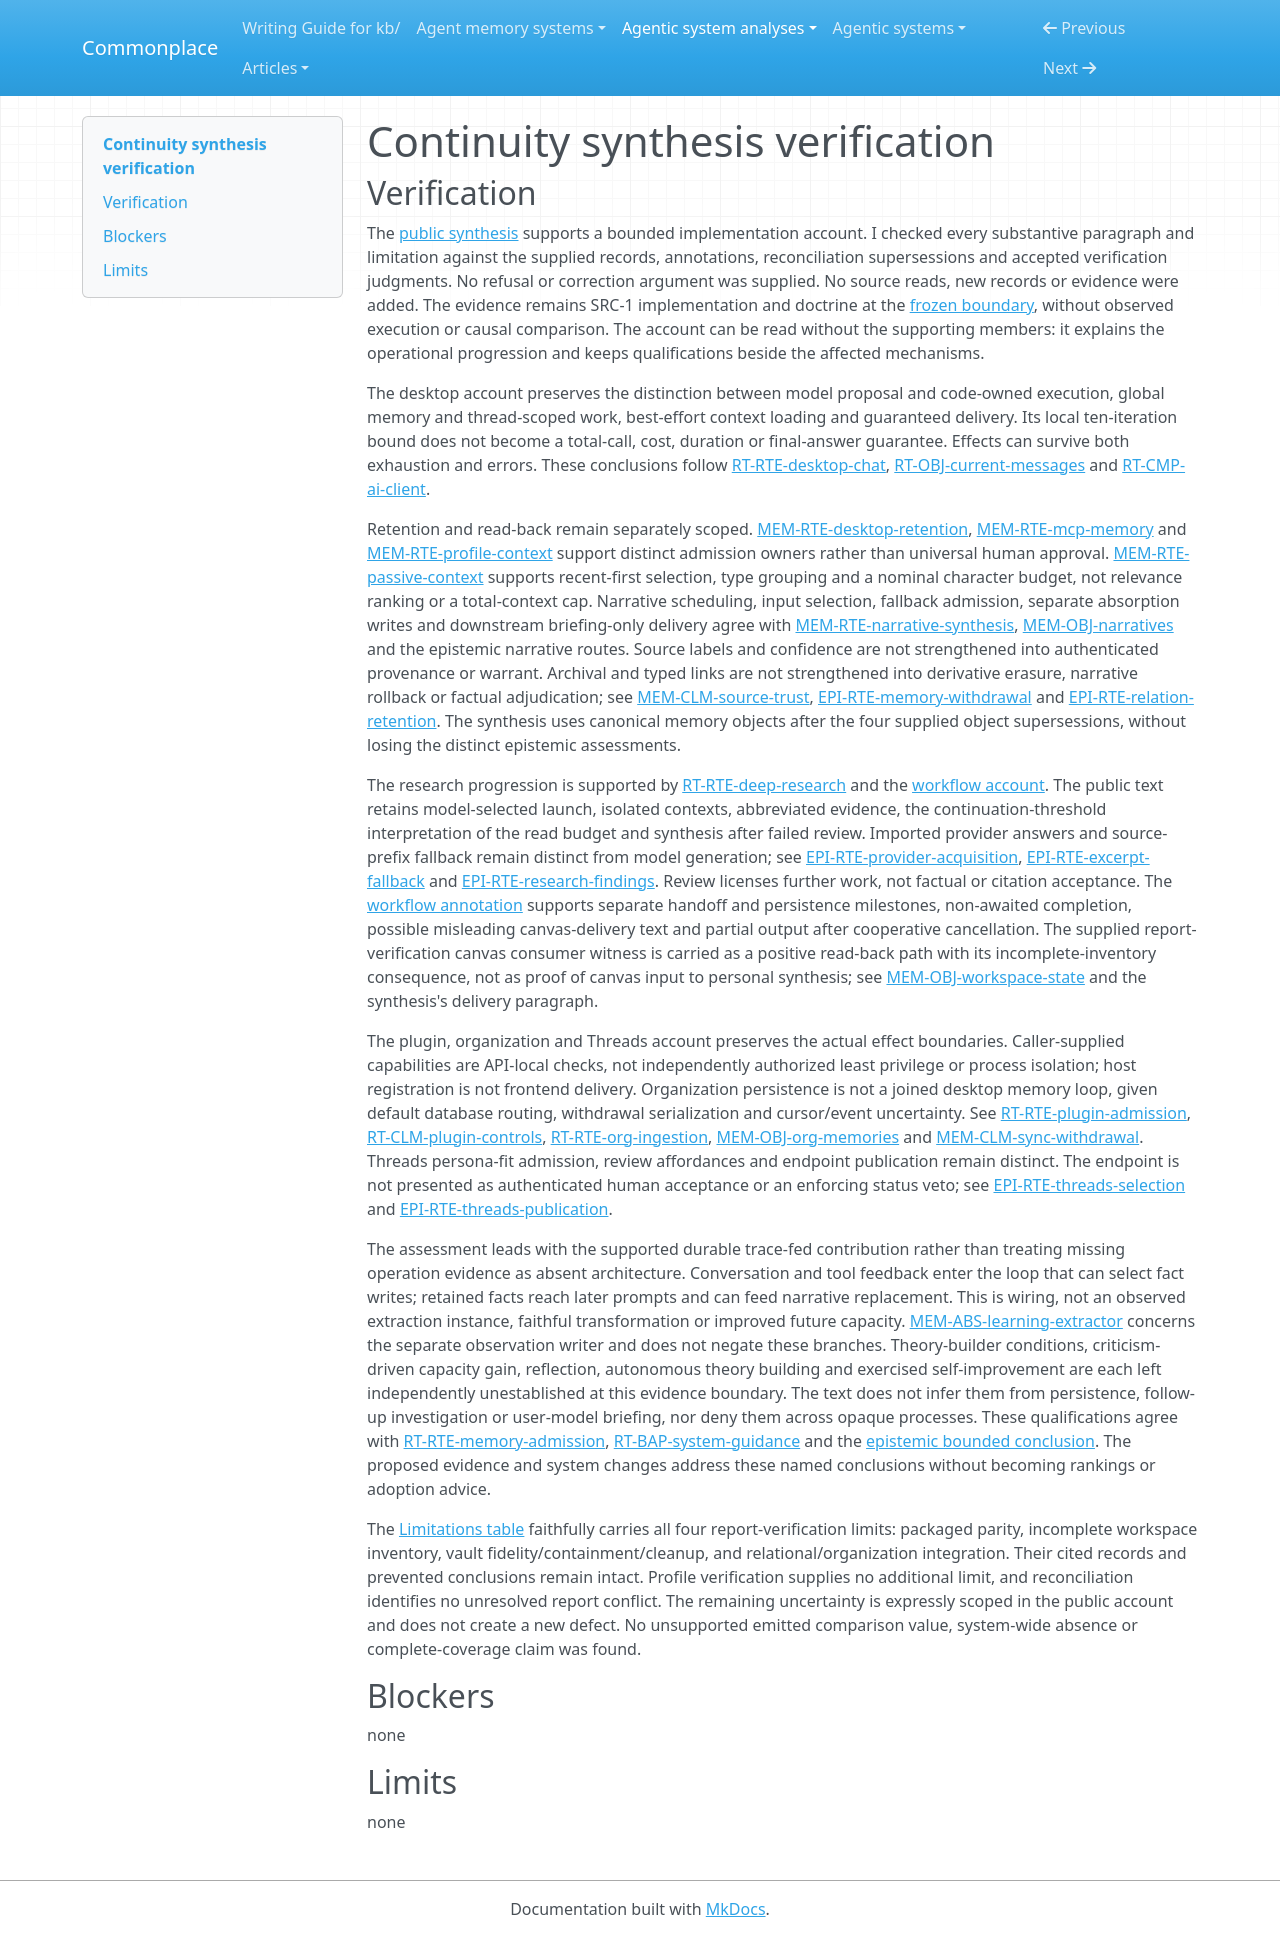

repository: zby/commonplace · page: agentic-system-analyses/retained/continuity/synthesis-verification/index.html · generator: mkdocs

---
type: agentic-system-analyses/types/agentic-system-verification.md
description: "Independent synthesis verification of Continuity's retained-context, research and effect boundaries at the frozen source revision."
run-id: AAS-2026-10-14-continuity-3e490e1d39f0-01
reviewed-boundary: "4ca8f6b4108aa4494e3861ed33c8019dbd662c67"
---

# Continuity synthesis verification

## Verification

The [public synthesis](synthesis.md#bounded-synthesis) supports a bounded implementation account. I checked every substantive paragraph and limitation against the supplied records, annotations, reconciliation supersessions and accepted verification judgments. No refusal or correction argument was supplied. No source reads, new records or evidence were added. The evidence remains SRC-1 implementation and doctrine at the [frozen boundary](boundary.md#source-register), without observed execution or causal comparison. The account can be read without the supporting members: it explains the operational progression and keeps qualifications beside the affected mechanisms.

The desktop account preserves the distinction between model proposal and code-owned execution, global memory and thread-scoped work, best-effort context loading and guaranteed delivery. Its local ten-iteration bound does not become a total-call, cost, duration or final-answer guarantee. Effects can survive both exhaustion and errors. These conclusions follow [RT-RTE-desktop-chat](runtime.md#rt-rte-desktop-chat), [RT-OBJ-current-messages](runtime.md#rt-obj-current-messages) and [RT-CMP-ai-client](runtime.md#rt-cmp-ai-client).

Retention and read-back remain separately scoped. [MEM-RTE-desktop-retention](memory.md#mem-rte-desktop-retention), [MEM-RTE-mcp-memory](memory.md#mem-rte-mcp-memory) and [MEM-RTE-profile-context](memory.md#mem-rte-profile-context) support distinct admission owners rather than universal human approval. [MEM-RTE-passive-context](memory.md#mem-rte-passive-context) supports recent-first selection, type grouping and a nominal character budget, not relevance ranking or a total-context cap. Narrative scheduling, input selection, fallback admission, separate absorption writes and downstream briefing-only delivery agree with [MEM-RTE-narrative-synthesis](memory.md#mem-rte-narrative-synthesis), [MEM-OBJ-narratives](memory.md#mem-obj-narratives) and the epistemic narrative routes. Source labels and confidence are not strengthened into authenticated provenance or warrant. Archival and typed links are not strengthened into derivative erasure, narrative rollback or factual adjudication; see [MEM-CLM-source-trust](memory.md#mem-clm-source-trust), [EPI-RTE-memory-withdrawal](epistemic.md#epi-rte-memory-withdrawal) and [EPI-RTE-relation-retention](epistemic.md#epi-rte-relation-retention). The synthesis uses canonical memory objects after the four supplied object supersessions, without losing the distinct epistemic assessments.

The research progression is supported by [RT-RTE-deep-research](runtime.md#rt-rte-deep-research) and the [workflow account](workflow.md#workflow-account). The public text retains model-selected launch, isolated contexts, abbreviated evidence, the continuation-threshold interpretation of the read budget and synthesis after failed review. Imported provider answers and source-prefix fallback remain distinct from model generation; see [EPI-RTE-provider-acquisition](epistemic.md#epi-rte-provider-acquisition), [EPI-RTE-excerpt-fallback](epistemic.md#epi-rte-excerpt-fallback) and [EPI-RTE-research-findings](epistemic.md#epi-rte-research-findings). Review licenses further work, not factual or citation acceptance. The [workflow annotation](workflow.md#annotations) supports separate handoff and persistence milestones, non-awaited completion, possible misleading canvas-delivery text and partial output after cooperative cancellation. The supplied report-verification canvas consumer witness is carried as a positive read-back path with its incomplete-inventory consequence, not as proof of canvas input to personal synthesis; see [MEM-OBJ-workspace-state](memory.md#mem-obj-workspace-state) and the synthesis's delivery paragraph.

The plugin, organization and Threads account preserves the actual effect boundaries. Caller-supplied capabilities are API-local checks, not independently authorized least privilege or process isolation; host registration is not frontend delivery. Organization persistence is not a joined desktop memory loop, given default database routing, withdrawal serialization and cursor/event uncertainty. See [RT-RTE-plugin-admission](runtime.md#rt-rte-plugin-admission), [RT-CLM-plugin-controls](runtime.md#rt-clm-plugin-controls), [RT-RTE-org-ingestion](runtime.md#rt-rte-org-ingestion), [MEM-OBJ-org-memories](memory.md#mem-obj-org-memories) and [MEM-CLM-sync-withdrawal](memory.md#mem-clm-sync-withdrawal). Threads persona-fit admission, review affordances and endpoint publication remain distinct. The endpoint is not presented as authenticated human acceptance or an enforcing status veto; see [EPI-RTE-threads-selection](epistemic.md#epi-rte-threads-selection) and [EPI-RTE-threads-publication](epistemic.md#epi-rte-threads-publication).

The assessment leads with the supported durable trace-fed contribution rather than treating missing operation evidence as absent architecture. Conversation and tool feedback enter the loop that can select fact writes; retained facts reach later prompts and can feed narrative replacement. This is wiring, not an observed extraction instance, faithful transformation or improved future capacity. [MEM-ABS-learning-extractor](memory.md#mem-abs-learning-extractor) concerns the separate observation writer and does not negate these branches. Theory-builder conditions, criticism-driven capacity gain, reflection, autonomous theory building and exercised self-improvement are each left independently unestablished at this evidence boundary. The text does not infer them from persistence, follow-up investigation or user-model briefing, nor deny them across opaque processes. These qualifications agree with [RT-RTE-memory-admission](runtime.md#rt-rte-memory-admission), [RT-BAP-system-guidance](runtime.md#rt-bap-system-guidance) and the [epistemic bounded conclusion](epistemic.md#bounded-conclusion). The proposed evidence and system changes address these named conclusions without becoming rankings or adoption advice.

The [Limitations table](synthesis.md#limitations) faithfully carries all four report-verification limits: packaged parity, incomplete workspace inventory, vault fidelity/containment/cleanup, and relational/organization integration. Their cited records and prevented conclusions remain intact. Profile verification supplies no additional limit, and reconciliation identifies no unresolved report conflict. The remaining uncertainty is expressly scoped in the public account and does not create a new defect. No unsupported emitted comparison value, system-wide absence or complete-coverage claim was found.

## Blockers

none

## Limits

none
